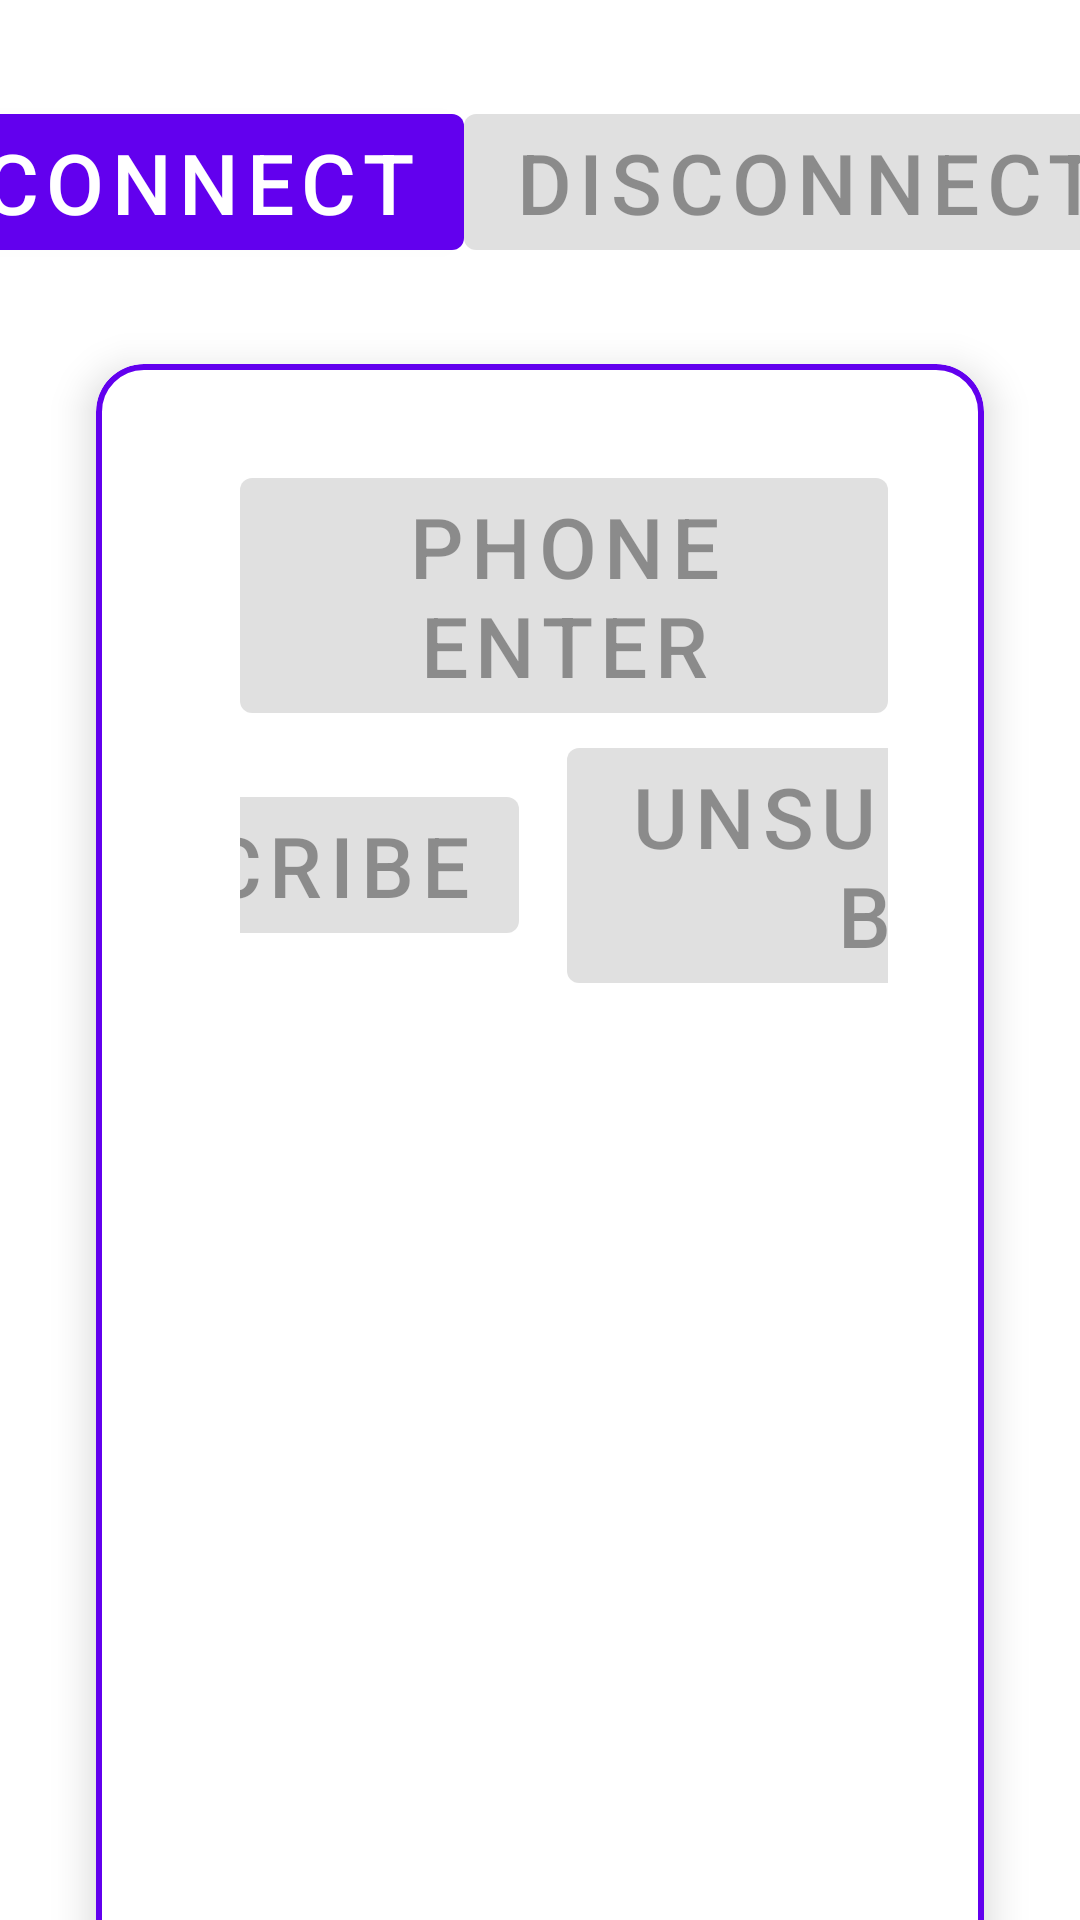

Produce the Android XML layout that renders to this screen, including the resource entries it uses.
<!-- AndroidManifest.xml: application theme Theme.JoelTest -->
<!-- res/layout/activity_car_input_test.xml -->
<?xml version="1.0" encoding="utf-8"?>
<androidx.constraintlayout.widget.ConstraintLayout xmlns:android="http://schemas.android.com/apk/res/android"
    xmlns:app="http://schemas.android.com/apk/res-auto"
    xmlns:tools="http://schemas.android.com/tools"
    android:layout_width="match_parent"
    android:layout_height="match_parent">

    <com.google.android.material.button.MaterialButton
        android:id="@+id/connectCarService"
        android:layout_width="wrap_content"
        android:layout_height="wrap_content"
        android:layout_marginTop="32dp"
        android:text="Connect"
        android:textSize="28sp"
        app:layout_constraintEnd_toStartOf="@id/disconnectCarService"
        app:layout_constraintStart_toStartOf="parent"
        app:layout_constraintTop_toTopOf="parent" />

    <com.google.android.material.button.MaterialButton
        android:id="@+id/disconnectCarService"
        android:layout_width="wrap_content"
        android:layout_height="wrap_content"
        android:enabled="false"
        android:text="Disconnect"
        android:textSize="28sp"
        app:layout_constraintBottom_toBottomOf="@id/connectCarService"
        app:layout_constraintEnd_toEndOf="parent"
        app:layout_constraintStart_toEndOf="@id/connectCarService"
        app:layout_constraintTop_toTopOf="@id/connectCarService" />

    <com.google.android.material.card.MaterialCardView
        android:id="@+id/subscribePropertyContainer"
        style="@style/JoelCardView"
        android:layout_width="match_parent"
        android:layout_height="wrap_content"
        android:layout_marginStart="32dp"
        android:layout_marginTop="32dp"
        android:layout_marginEnd="32dp"
        app:layout_constraintTop_toBottomOf="@id/connectCarService">

        <androidx.constraintlayout.widget.ConstraintLayout
            android:layout_width="match_parent"
            android:layout_height="wrap_content"
            android:layout_marginStart="16dp"
            android:padding="16dp">

            <com.google.android.material.button.MaterialButton
                android:id="@+id/notifyPhoningEnter"
                android:layout_width="wrap_content"
                android:layout_height="wrap_content"
                android:enabled="false"
                android:text="Phone enter"
                android:textSize="28sp"
                app:layout_constraintStart_toStartOf="parent"
                app:layout_constraintTop_toTopOf="parent" />

            <com.google.android.material.button.MaterialButton
                android:id="@+id/notifyPhoningExit"
                android:layout_width="wrap_content"
                android:layout_height="wrap_content"
                android:layout_marginStart="16dp"
                android:enabled="false"
                android:text="Phone exit"
                android:textSize="28sp"
                app:layout_constraintBottom_toBottomOf="@id/notifyPhoningEnter"
                app:layout_constraintStart_toEndOf="@id/notifyPhoningEnter"
                app:layout_constraintTop_toTopOf="@id/notifyPhoningEnter" />

            <com.google.android.material.button.MaterialButton
                android:id="@+id/subscribeKeyEvent"
                android:layout_width="wrap_content"
                android:layout_height="wrap_content"
                android:layout_marginTop="16dp"
                android:enabled="false"
                android:text="Subscribe"
                android:textSize="28sp"
                app:layout_constraintEnd_toStartOf="@id/unsubscribeKeyEvent"
                app:layout_constraintStart_toStartOf="parent"
                app:layout_constraintTop_toBottomOf="@id/notifyPhoningEnter" />

            <com.google.android.material.button.MaterialButton
                android:id="@+id/unsubscribeKeyEvent"
                android:layout_width="wrap_content"
                android:layout_height="wrap_content"
                android:layout_marginStart="16dp"
                android:enabled="false"
                android:text="Unsubscribe"
                android:textSize="28sp"
                app:layout_constraintBottom_toBottomOf="@id/subscribeKeyEvent"
                app:layout_constraintEnd_toEndOf="parent"
                app:layout_constraintStart_toEndOf="@id/subscribeKeyEvent"
                app:layout_constraintTop_toTopOf="@id/subscribeKeyEvent" />

            <com.google.android.material.textview.MaterialTextView
                android:id="@+id/onEventChange"
                android:layout_width="match_parent"
                android:layout_height="500dp"
                android:layout_marginTop="32dp"
                android:fadeScrollbars="false"
                android:gravity="center|start"
                android:scrollbarAlwaysDrawVerticalTrack="true"
                android:scrollbarStyle="insideInset"
                android:scrollbars="vertical"
                android:textSize="26sp"
                app:layout_constrainedWidth="true"
                app:layout_constraintEnd_toEndOf="parent"
                app:layout_constraintStart_toStartOf="parent"
                app:layout_constraintTop_toBottomOf="@id/subscribeKeyEvent"
                tools:text="Test" />
        </androidx.constraintlayout.widget.ConstraintLayout>
    </com.google.android.material.card.MaterialCardView>
</androidx.constraintlayout.widget.ConstraintLayout>
<!-- resources referenced by this layout -->
<resources>
  <style name="JoelCardView">
          <item name="cardCornerRadius">16dp</item>
          <item name="cardElevation">8dp</item>
          <item name="contentPadding">16dp</item>
          <item name="strokeColor">?attr/colorPrimary</item>
          <item name="strokeWidth">2dp</item>
      </style>
  <style name="Theme.JoelTest" parent="Theme.MaterialComponents.DayNight.DarkActionBar">
          
          <item name="colorPrimary">@color/purple_500</item>
          <item name="colorPrimaryVariant">@color/purple_700</item>
          <item name="colorOnPrimary">@color/white</item>
          
          <item name="colorSecondary">@color/teal_200</item>
          <item name="colorSecondaryVariant">@color/teal_700</item>
          <item name="colorOnSecondary">@color/black</item>
          
          <item name="android:statusBarColor">?attr/colorPrimaryVariant</item>
          
      </style>
  <!-- not gathered from this repository: default colours our renderer supplied (Android Studio template values) -->
  <color name="purple_500">#FF6200EE</color>
  <color name="purple_700">#FF3700B3</color>
  <color name="teal_200">#FF03DAC5</color>
  <color name="teal_700">#FF018786</color>
  <color name="black">#FF000000</color>
  <color name="white">#FFFFFFFF</color>
</resources>
